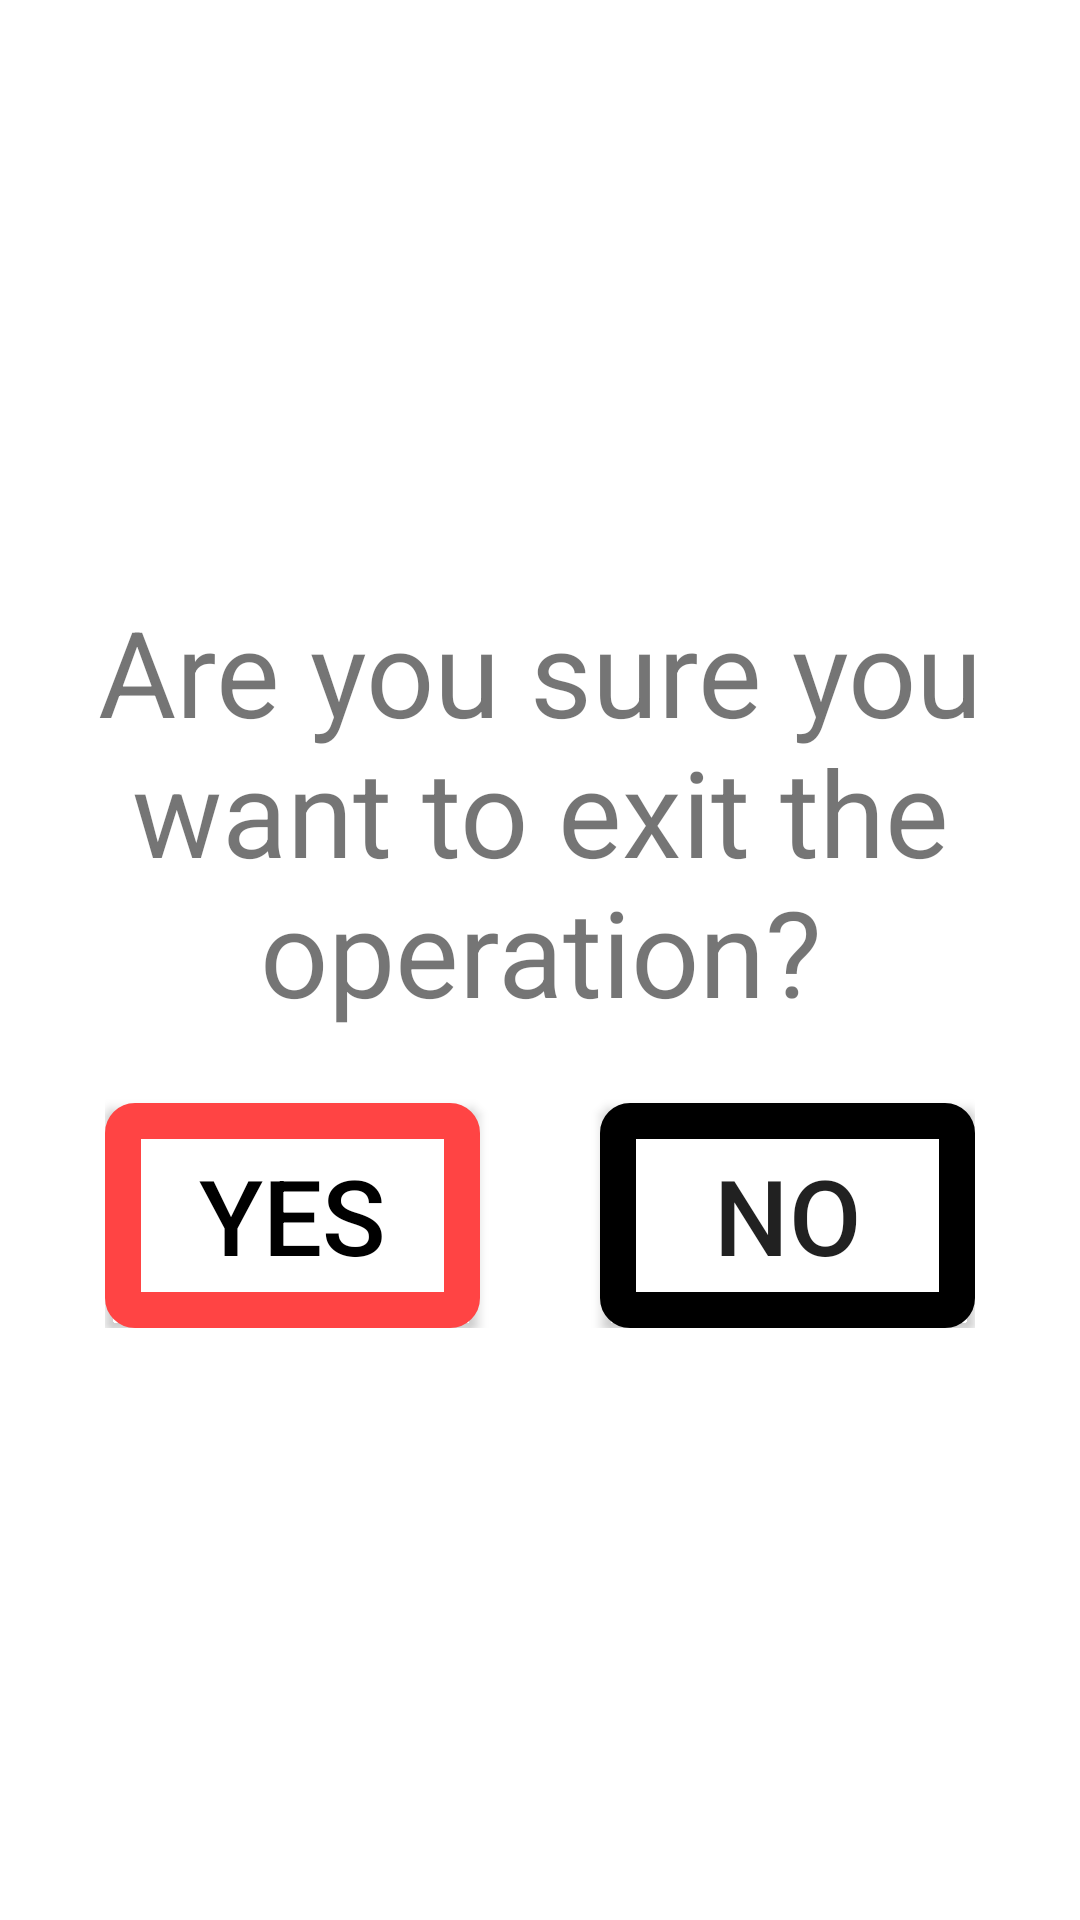

Write the Android layout XML for this screen, with the resource values it uses.
<!-- AndroidManifest.xml: application theme Theme.ATLASInstructionsSkeleton -->
<!-- res/layout/error1.xml -->
<?xml version="1.0" encoding="utf-8"?>
<LinearLayout xmlns:android="http://schemas.android.com/apk/res/android"
    android:layout_width="wrap_content"
    android:layout_height="wrap_content"
    android:orientation="vertical"
    android:gravity="center"
    android:layout_gravity="center"
    android:padding="16dp"
    android:background="@android:color/white"
    android:elevation="4dp">

    
    <TextView
        android:id="@+id/dialog_message"
        android:layout_width="wrap_content"
        android:layout_height="wrap_content"
        android:text="Are you sure you want to exit the operation?"
        android:textSize="40sp"
        android:layout_marginBottom="16dp"
        android:gravity="center" />

    <LinearLayout
        android:layout_width="wrap_content"
        android:layout_height="wrap_content"
        android:orientation="horizontal"
        >
    
    <Button
        android:id="@+id/dialog_button_1"
        android:layout_width="125sp"
        android:layout_height="75sp"
        android:text="Yes"

        android:background="@drawable/button_red_border"
        android:textSize="35sp"
        android:textColor="@android:color/black"
        android:layout_marginTop="8dp"
        android:layout_marginRight="40dp"/>


    
    <Button
        android:id="@+id/dialog_button_2"
        android:layout_width="125sp"
        android:layout_height="75sp"
        android:text="No"
        android:textSize="35sp"
        android:background="@drawable/button_black_border"
        android:layout_marginTop="8dp" />
    </LinearLayout>
</LinearLayout>
<!-- resources referenced by this layout -->
<resources>
  <!-- drawable button_black_border (drawable) -->
  <?xml version="1.0" encoding="utf-8"?>
  <shape xmlns:android="http://schemas.android.com/apk/res/android">
      <solid android:color="@android:color/white" />
      <stroke android:color="@android:color/black" android:width="12dp"/>
      <corners android:radius="4dp"/>
  </shape>
  <!-- drawable button_red_border (drawable) -->
  <?xml version="1.0" encoding="utf-8"?>
  <shape xmlns:android="http://schemas.android.com/apk/res/android">
      <solid android:color="@android:color/white" />
      <stroke android:color="@android:color/holo_red_light" android:width="12dp"/>
      <corners android:radius="4dp"/>
  </shape>
  <style name="Theme.ATLASInstructionsSkeleton" parent="Base.Theme.ATLASInstructionsSkeleton" />
  <style name="Base.Theme.ATLASInstructionsSkeleton" parent="Theme.AppCompat.DayNight.NoActionBar">
          
          
      </style>
</resources>
